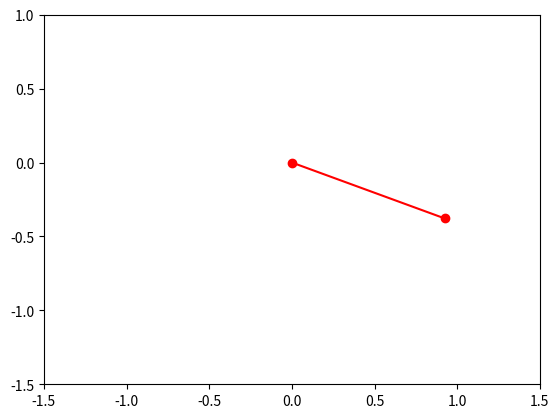

Reproduce this figure in Python.
# Imports all necessary libraries
import numpy as np
from scipy.integrate import odeint
import matplotlib.pyplot as plt
from matplotlib.animation import FuncAnimation
from matplotlib.animation import PillowWriter

# This block sets up all initial system conditions
g = 10
miu = 0.05
mass = 1
L = 1
y0 = [1.0, 3.0]
t = np.linspace(0, 25, 1000)
b = miu / mass
c = g / L

# This function is used to calculate theta1 and theta2 (named omega for clarity)
def pend(y, t, b, c):
    theta, omega = y
    dydt = [omega, -b*omega - c*np.sin(theta)]
    return dydt
# Solves the system of differential equations
sol = odeint(pend, y0, t, args=(b, c))

# This sets up a figure to change through the animation
fig, ax = plt.subplots()
line, = plt.plot([], [], 'ro-', animated=True)

# This sets up the pivot point on the graph
pivot = np.array([0.0, 0.0])
radius = 0.05

# This function sets the limits for which the pendulum can move
def init():
    ax.set_xlim(-1.5, 1.5)
    ax.set_ylim(-1.5, 1.0)
    return line,

# This sets up the frame at each point i and updates the position of the ball for each i
def update(i):
    x_i = L * np.sin(sol[i, 0])
    y_i = -L * np.cos(sol[i, 0])
    ball = pivot + np.array([x_i, y_i])
    line.set_data([pivot[0], ball[0]], [pivot[1], ball[1]])
    return line,

# Creates the animation
anim = FuncAnimation(fig, update, init_func=init, frames=200, interval=100, blit=True)
anim.save("Pendulum_ODE.gif", writer=PillowWriter(fps=20))

plt.show()